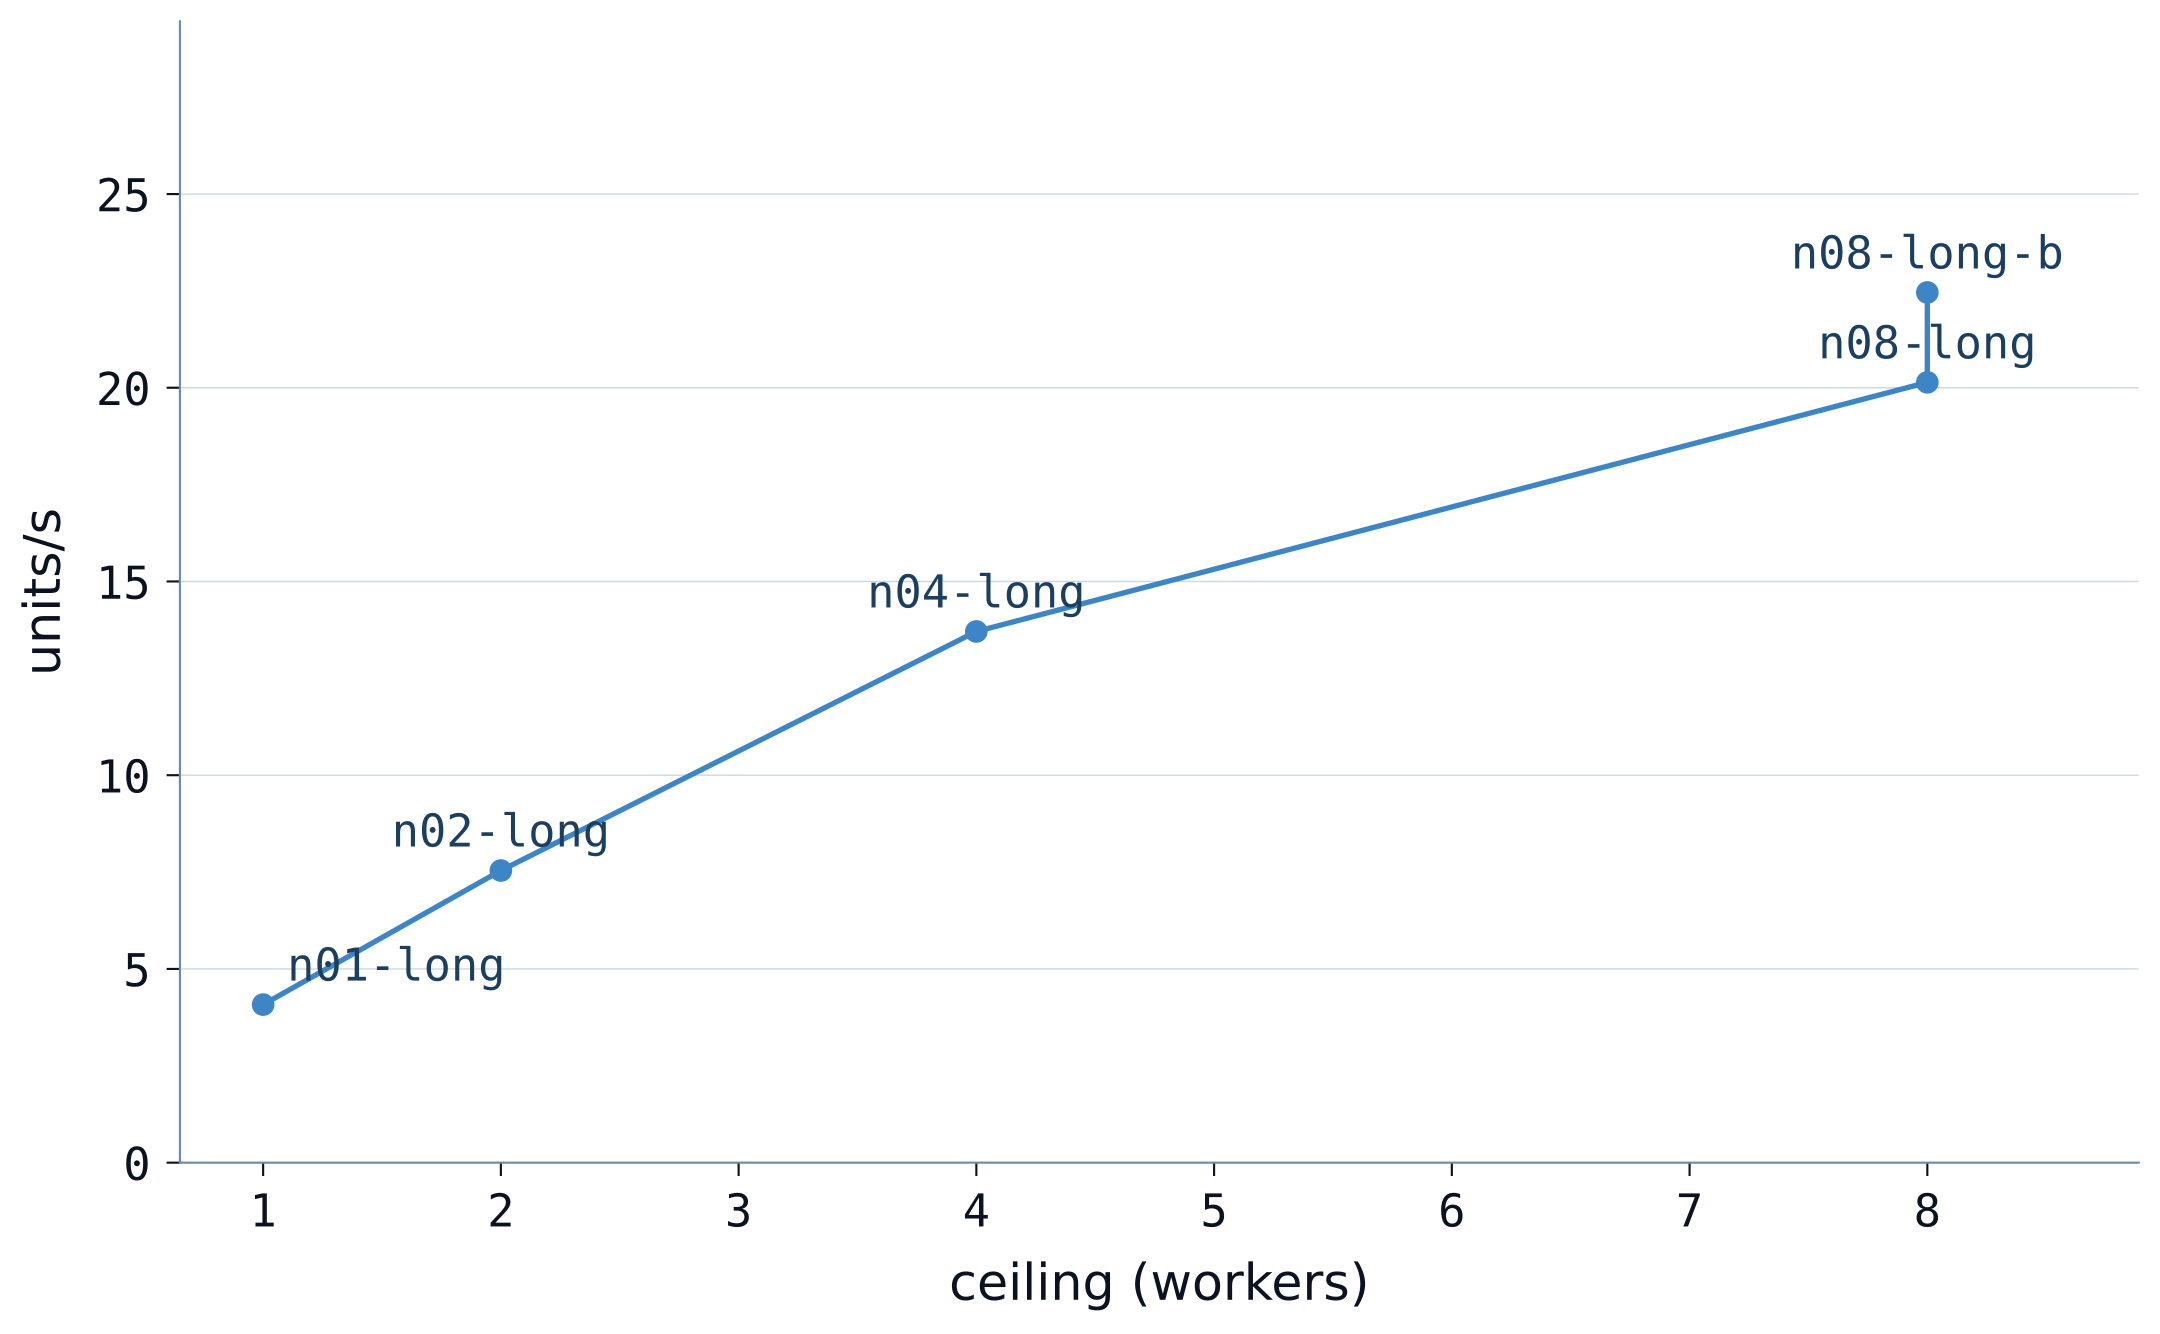

The file beside this chart, header and first rows:
point, ceiling, throughput
label, workers, units/s
n01-long, 1, 4.08
n02-long, 2, 7.54
n04-long, 4, 13.71
n08-long, 8, 20.14
n08-long-b, 8, 22.46
